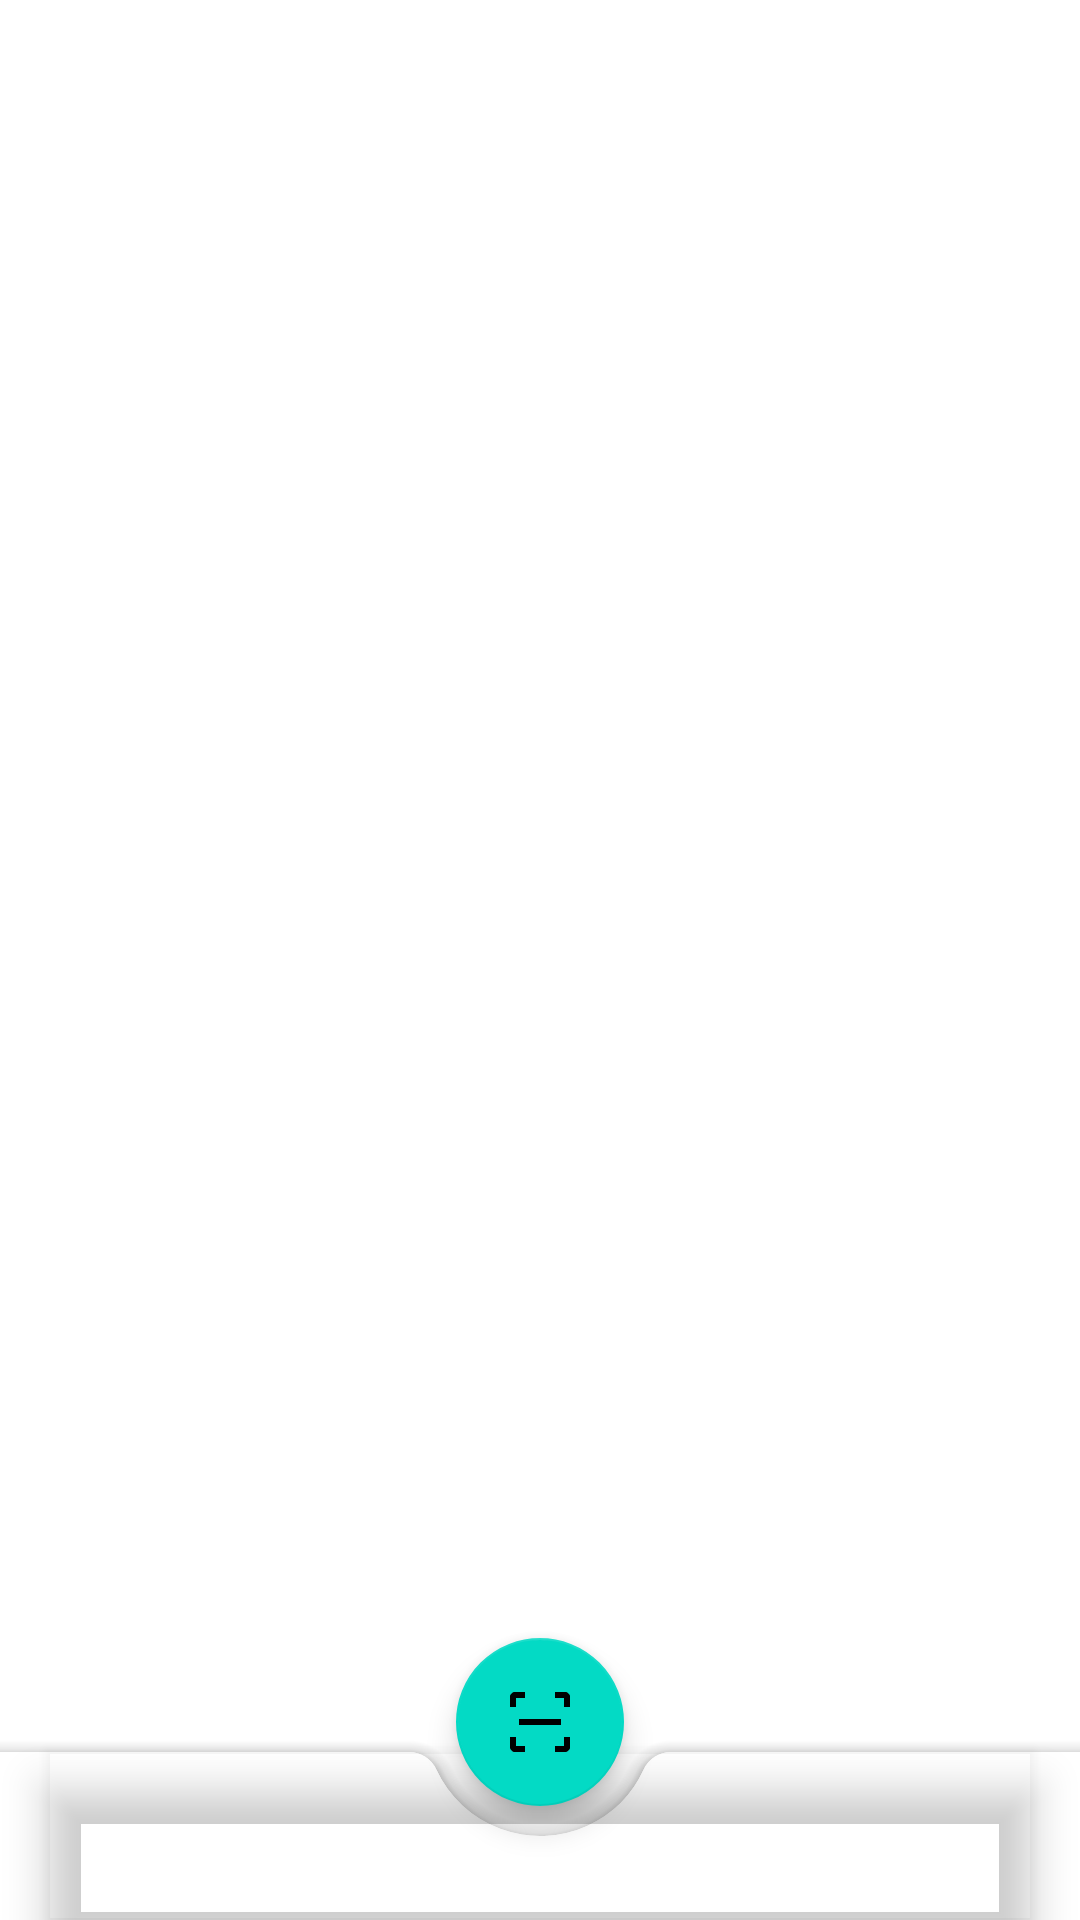

Here is an Android app screen rendered from its layout file. Give the layout XML and the strings, colors and styles it references.
<!-- AndroidManifest.xml: application theme Theme.DesignApp -->
<!-- res/layout/activity_main.xml -->
<?xml version="1.0" encoding="utf-8"?>
<androidx.coordinatorlayout.widget.CoordinatorLayout
    xmlns:android="http://schemas.android.com/apk/res/android"
    xmlns:app="http://schemas.android.com/apk/res-auto"
    xmlns:tools="http://schemas.android.com/tools"
    android:layout_width="match_parent"
    android:layout_height="match_parent"
    android:background="@color/gray"
    tools:context=".MainActivity">

    

    <androidx.fragment.app.FragmentContainerView
        android:id="@+id/fragment_host_main_activity"
        android:layout_width="match_parent"
        android:layout_height="match_parent"
        app:layout_constraintBottom_toTopOf="@+id/bottom_nav_home"
        app:layout_constraintEnd_toEndOf="parent"
        app:layout_constraintStart_toStartOf="parent"
        app:layout_constraintTop_toTopOf="parent" />

    <com.google.android.material.bottomappbar.BottomAppBar
        android:id="@+id/bottomAppBarMainActivity"
        android:layout_width="match_parent"
        android:layout_height="wrap_content"
        app:fabCradleMargin="10dp"
        app:fabCradleVerticalOffset="10dp"
        app:fabCradleRoundedCornerRadius="10dp"
        android:layout_gravity="bottom">

        <com.google.android.material.bottomnavigation.BottomNavigationView
            android:id="@+id/bottomNavigationViewMainActivity"
            android:layout_width="match_parent"
            android:layout_height="match_parent"
            android:layout_marginEnd="16dp"
            android:background="@android:color/transparent"
            app:menu="@menu/bottom_nav_menu" />

    </com.google.android.material.bottomappbar.BottomAppBar>

    <com.google.android.material.floatingactionbutton.FloatingActionButton
        android:id="@+id/fabMainActivity"
        android:layout_width="wrap_content"
        android:layout_height="wrap_content"
        android:src="@drawable/ic_scan"
        app:layout_anchor="@id/bottomAppBarMainActivity"
        android:contentDescription="@string/scan" />

</androidx.coordinatorlayout.widget.CoordinatorLayout>
<!-- resources referenced by this layout -->
<resources>
  <color name="gray">#FFFFFF</color>
  <!-- drawable ic_scan (drawable) -->
  <vector xmlns:android="http://schemas.android.com/apk/res/android"
      android:height="24dp"
      android:width="24dp"
      android:viewportWidth="24"
      android:viewportHeight="24">
      <path android:fillColor="#000" android:pathData="M17 22V20H20V17H22V20.5C22 20.9 21.8 21.2 21.5 21.5C21.2 21.8 20.8 22 20.5 22H17M7 22H3.5C3.1 22 2.8 21.8 2.5 21.5C2.2 21.2 2 20.8 2 20.5V17H4V20H7V22M17 2H20.5C20.9 2 21.2 2.2 21.5 2.5C21.8 2.8 22 3.1 22 3.5V7H20V4H17V2M7 2V4H4V7H2V3.5C2 3.1 2.2 2.8 2.5 2.5S3.1 2 3.5 2H7M19 11H5V13H19V11Z" />
  </vector>
  <string name="scan">Scan</string>
  <style name="Theme.DesignApp" parent="Theme.MaterialComponents.DayNight.DarkActionBar">
          
          <item name="colorPrimary">@color/purple_500</item>
          <item name="colorPrimaryVariant">@color/purple_700</item>
          <item name="colorOnPrimary">@color/white</item>
          
          <item name="colorSecondary">@color/teal_200</item>
          <item name="colorSecondaryVariant">@color/teal_700</item>
          <item name="colorOnSecondary">@color/black</item>
          
          <item name="android:statusBarColor" tools:targetApi="l">?attr/colorPrimaryVariant</item>
          <item name="android:windowLightStatusBar">true</item>
          
      </style>
  <color name="purple_500">#FF6200EE</color>
  <color name="purple_700">#FFFFFF</color>
  <color name="white">#FFFFFF</color>
  <color name="teal_200">#FF03DAC5</color>
  <color name="teal_700">#FF018786</color>
  <color name="black">#FF000000</color>
</resources>
